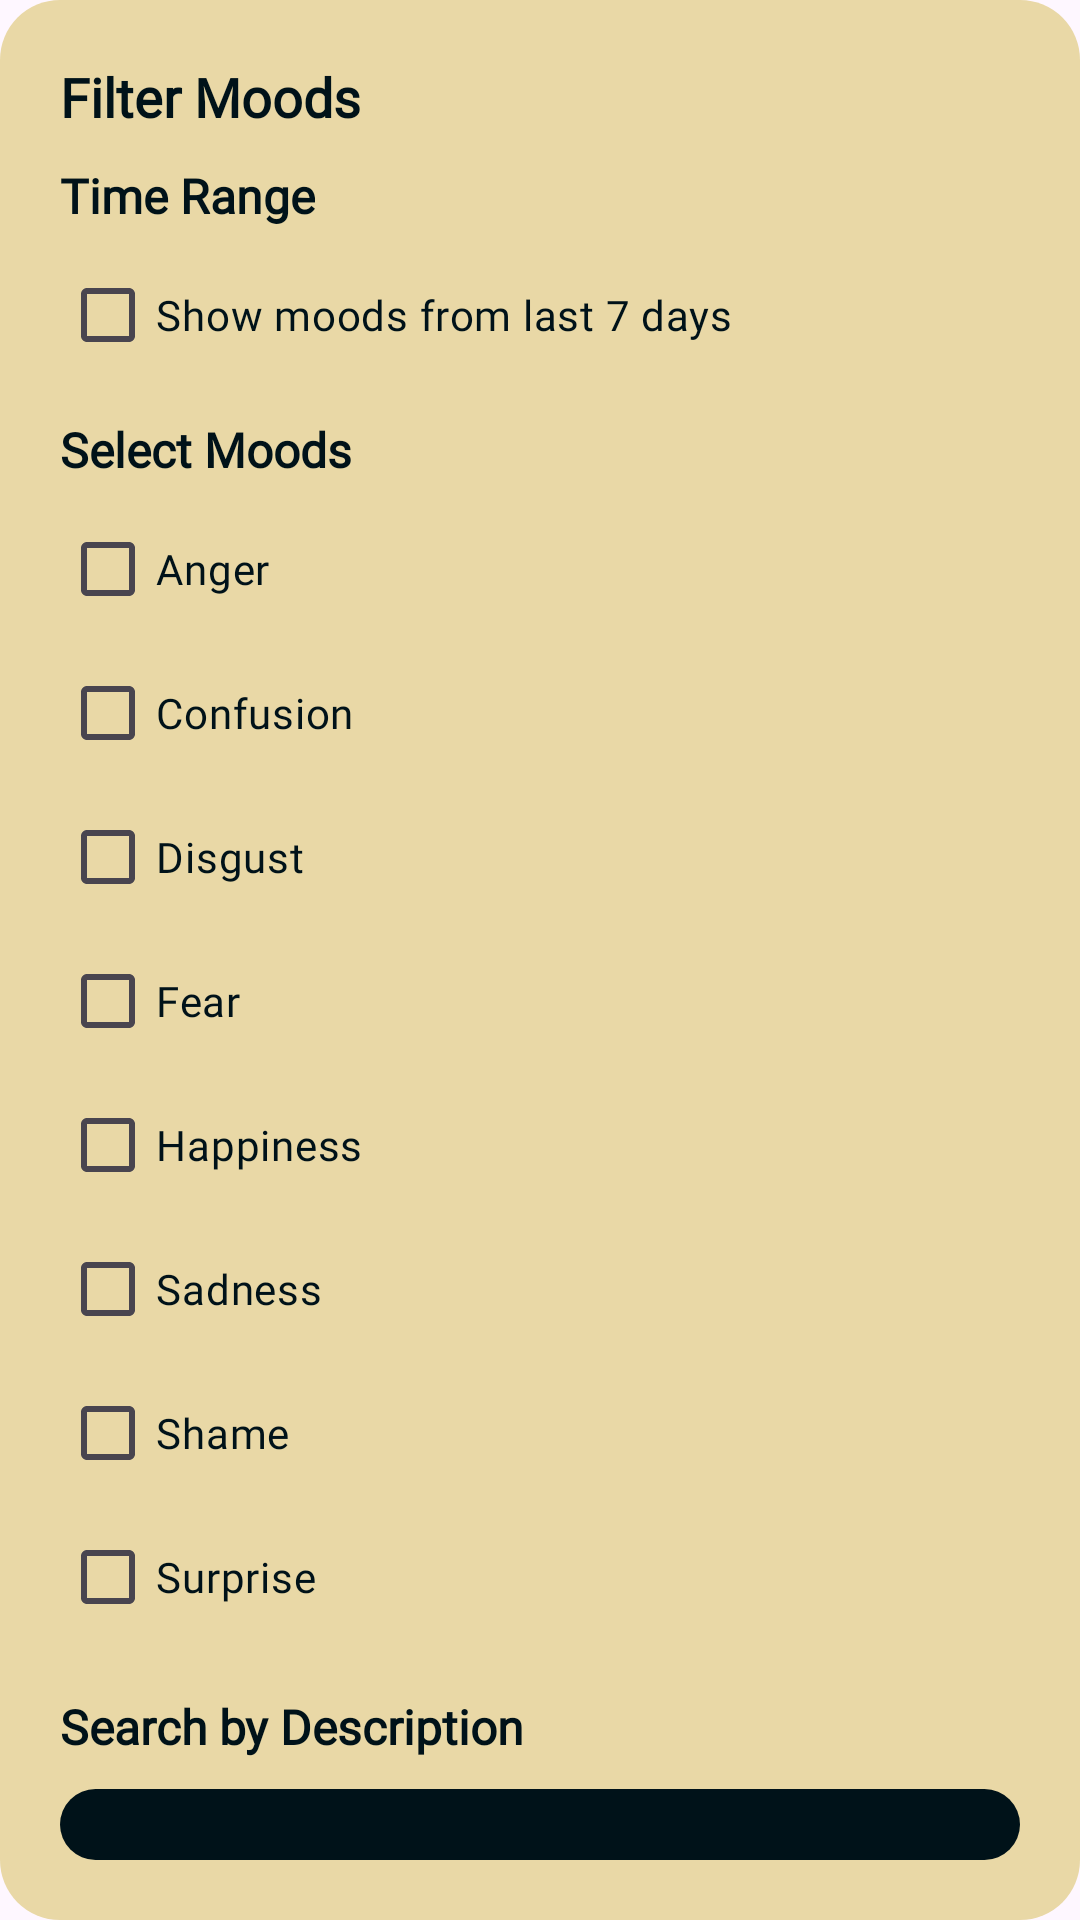

Here is an Android app screen rendered from its layout file. Give the layout XML and the strings, colors and styles it references.
<!-- AndroidManifest.xml: application theme Theme.Z -->
<!-- res/layout/filter_mood_dialog.xml -->
<?xml version="1.0" encoding="utf-8"?>
<LinearLayout
    xmlns:android="http://schemas.android.com/apk/res/android"
    android:layout_width="match_parent"
    android:layout_height="wrap_content"
    android:background="@drawable/rounded_card"
    android:backgroundTint="#E9D8A6"
    android:orientation="vertical"
    android:padding="20dp">

    <TextView
        android:layout_width="wrap_content"
        android:layout_height="wrap_content"
        android:fontFamily="@font/itim_regular"
        android:text="Filter Moods"
        android:textColor="#001219"
        android:textSize="18sp"
        android:textStyle="bold"/>

    <TextView
        android:layout_width="wrap_content"
        android:layout_height="wrap_content"
        android:layout_marginTop="10dp"
        android:fontFamily="@font/itim_regular"
        android:text="Time Range"
        android:textColor="#001219"
        android:textSize="16sp"
        android:textStyle="bold"/>

    <CheckBox
        android:id="@+id/checkBoxRecent"
        android:layout_width="wrap_content"
        android:layout_height="wrap_content"
        android:layout_marginTop="5dp"
        android:fontFamily="@font/itim_regular"
        android:text="Show moods from last 7 days"
        android:textColor="#001219"
        android:textSize="14sp"/>

    <TextView
        android:layout_width="wrap_content"
        android:layout_height="wrap_content"
        android:layout_marginTop="10dp"
        android:fontFamily="@font/itim_regular"
        android:text="Select Moods"
        android:textColor="#001219"
        android:textSize="16sp"
        android:textStyle="bold"/>

    <LinearLayout
        android:layout_width="match_parent"
        android:layout_height="wrap_content"
        android:orientation="vertical"
        android:paddingVertical="5dp">

        <CheckBox
            android:id="@+id/checkBoxAnger"
            android:layout_width="wrap_content"
            android:layout_height="wrap_content"
            android:fontFamily="@font/itim_regular"
            android:text="Anger"
            android:textColor="#001219"
            android:textSize="14sp"/>

        <CheckBox
            android:id="@+id/checkBoxConfusion"
            android:layout_width="wrap_content"
            android:layout_height="wrap_content"
            android:fontFamily="@font/itim_regular"
            android:text="Confusion"
            android:textColor="#001219"
            android:textSize="14sp"/>

        <CheckBox
            android:id="@+id/checkBoxDisgust"
            android:layout_width="wrap_content"
            android:layout_height="wrap_content"
            android:fontFamily="@font/itim_regular"
            android:text="Disgust"
            android:textColor="#001219"
            android:textSize="14sp"/>

        <CheckBox
            android:id="@+id/checkBoxFear"
            android:layout_width="wrap_content"
            android:layout_height="wrap_content"
            android:fontFamily="@font/itim_regular"
            android:text="Fear"
            android:textColor="#001219"
            android:textSize="14sp"/>

        <CheckBox
            android:id="@+id/checkBoxHappiness"
            android:layout_width="wrap_content"
            android:layout_height="wrap_content"
            android:fontFamily="@font/itim_regular"
            android:text="Happiness"
            android:textColor="#001219"
            android:textSize="14sp"/>

        <CheckBox
            android:id="@+id/checkBoxSadness"
            android:layout_width="wrap_content"
            android:layout_height="wrap_content"
            android:fontFamily="@font/itim_regular"
            android:text="Sadness"
            android:textColor="#001219"
            android:textSize="14sp"/>

        <CheckBox
            android:id="@+id/checkBoxShame"
            android:layout_width="wrap_content"
            android:layout_height="wrap_content"
            android:fontFamily="@font/itim_regular"
            android:text="Shame"
            android:textColor="#001219"
            android:textSize="14sp"/>

        <CheckBox
            android:id="@+id/checkBoxSurprise"
            android:layout_width="wrap_content"
            android:layout_height="wrap_content"
            android:fontFamily="@font/itim_regular"
            android:text="Surprise"
            android:textColor="#001219"
            android:textSize="14sp"/>
    </LinearLayout>

    <TextView
        android:layout_width="wrap_content"
        android:layout_height="wrap_content"
        android:layout_marginTop="10dp"
        android:fontFamily="@font/itim_regular"
        android:text="Search by Description"
        android:textColor="#001219"
        android:textSize="16sp"
        android:textStyle="bold"/>

    <EditText
        android:id="@+id/editTextSearch"
        android:layout_width="match_parent"
        android:layout_height="wrap_content"
        android:layout_marginTop="10dp"
        android:background="@drawable/rounded_button"
        android:backgroundTint="#001219"
        android:fontFamily="@font/itim_regular"
        android:gravity="top"
        android:hint="Enter keywords..."
        android:inputType="text"
        android:padding="12dp"
        android:textColor="#E9D8A6"
        android:textColorHint="#E9D8A6"/>

    <LinearLayout
        android:layout_width="match_parent"
        android:layout_height="wrap_content"
        android:layout_marginTop="16dp"
        android:gravity="end"
        android:orientation="horizontal">

        <Button
            android:id="@+id/btnClearFilters"
            android:layout_width="wrap_content"
            android:layout_height="50dp"
            android:layout_marginStart="10dp"
            android:backgroundTint="#001219"
            android:fontFamily="@font/itim_regular"
            android:text="Clear Filters"
            android:textColor="#E9D8A6"
            android:textSize="16sp"
            android:textStyle="bold"/>

        <Button
            android:id="@+id/btnApplyFilter"
            android:layout_width="wrap_content"
            android:layout_height="50dp"
            android:layout_marginStart="10dp"
            android:backgroundTint="#001219"
            android:fontFamily="@font/itim_regular"
            android:text="Apply"
            android:textColor="#E9D8A6"
            android:textSize="16sp"
            android:textStyle="bold"/>
    </LinearLayout>
</LinearLayout>
<!-- resources referenced by this layout -->
<resources>
  <!-- drawable rounded_button (drawable) -->
  <selector xmlns:android="http://schemas.android.com/apk/res/android">
      <item android:state_pressed="true">
          <shape>
              <solid android:color="#6FC6E9" />
              <corners android:radius="20dp" />
          </shape>
      </item>
      <item>
          <shape>
              <solid android:color="#81D4FA" />
              <corners android:radius="25dp" />
          </shape>
      </item>
  </selector>
  <!-- drawable rounded_card (drawable) -->
  <shape xmlns:android="http://schemas.android.com/apk/res/android">
      <solid android:color="#A0D8EF" />
      <corners android:radius="20dp" />
      <padding android:left="10dp" android:right="10dp" android:top="10dp" android:bottom="10dp"/>
  </shape>
  <style name="Theme.Z" parent="Base.Theme.Z" />
  <style name="Base.Theme.Z" parent="Theme.Material3.DayNight.NoActionBar">
          
          
      </style>
</resources>
